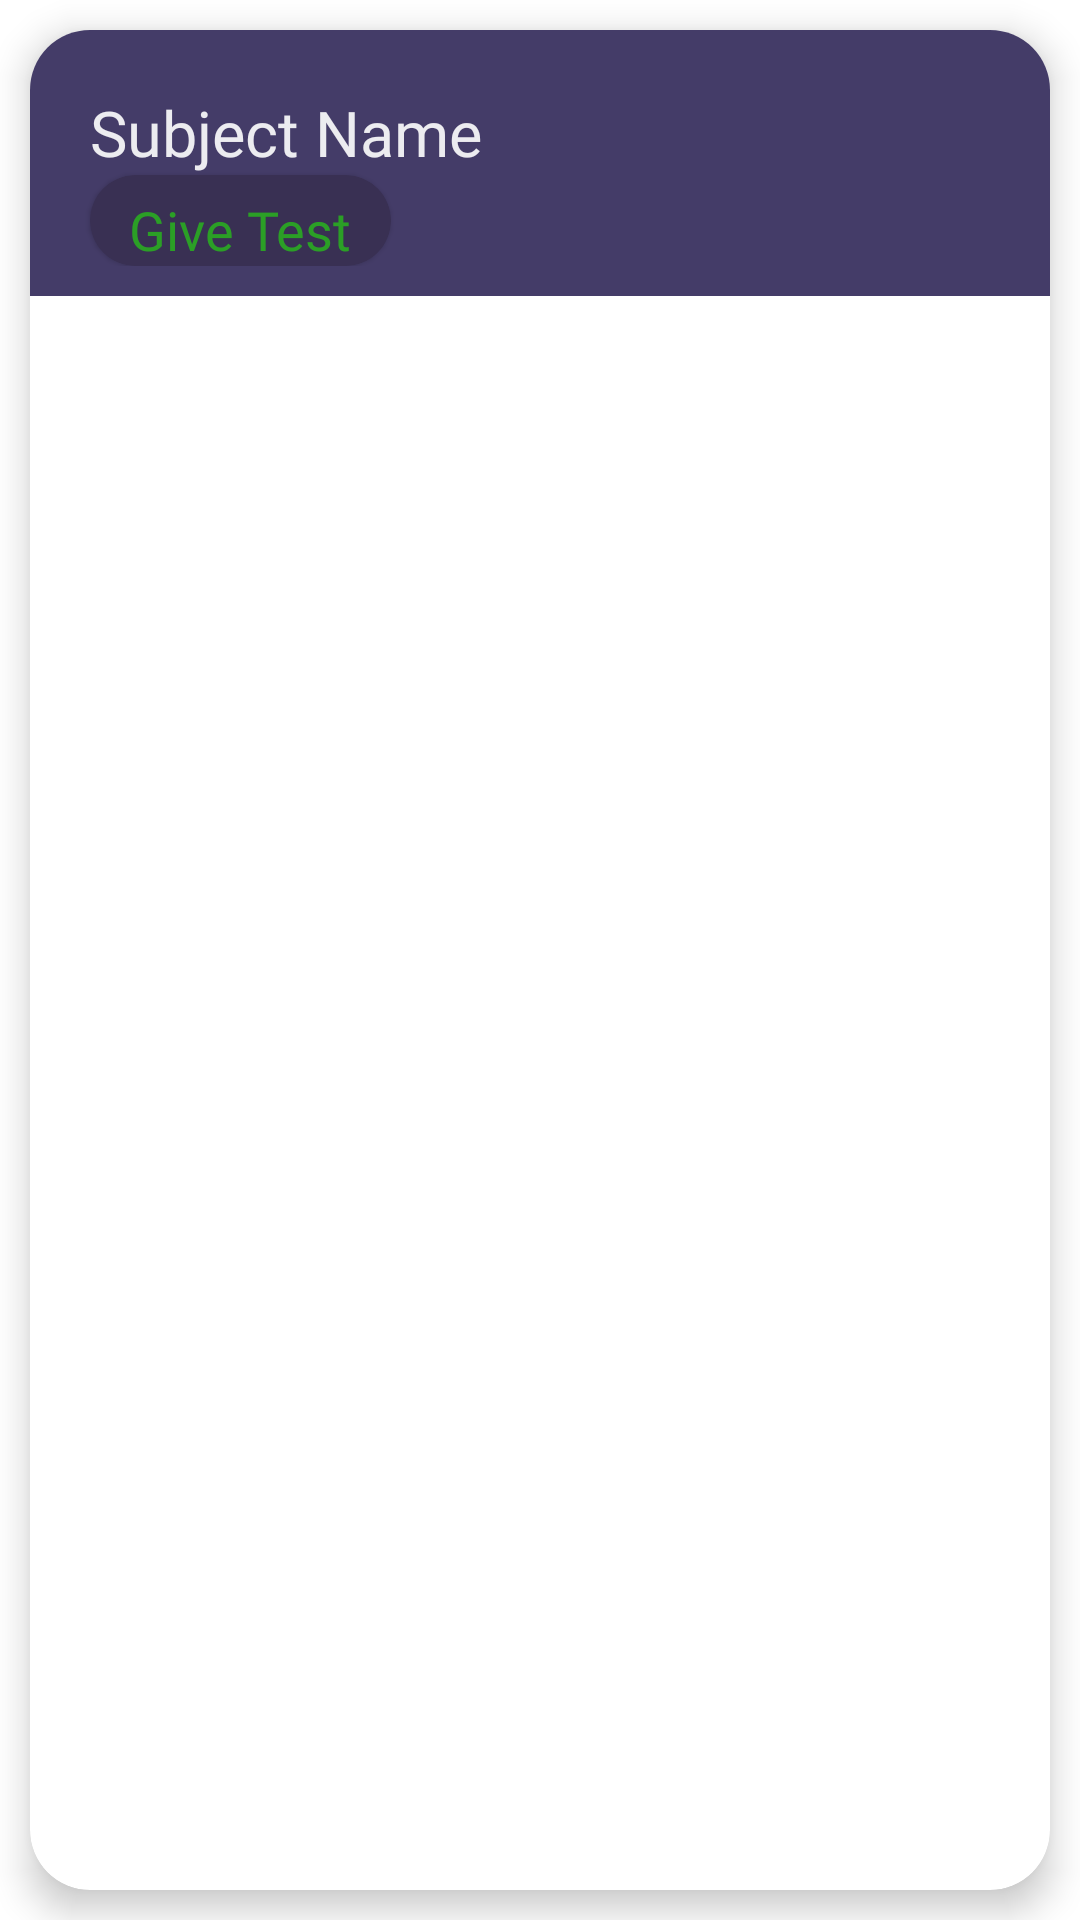

Produce the Android XML layout that renders to this screen, including the resource entries it uses.
<!-- AndroidManifest.xml: application theme Theme.WorldOfQ -->
<!-- res/layout/subject_selection_item.xml -->
<?xml version="1.0" encoding="utf-8"?>
<androidx.constraintlayout.widget.ConstraintLayout xmlns:android="http://schemas.android.com/apk/res/android"
    xmlns:app="http://schemas.android.com/apk/res-auto"
    xmlns:tools="http://schemas.android.com/tools"
    android:layout_width="match_parent"
    android:layout_height="wrap_content"
    android:layout_marginBottom="20dp"

  >

    <com.google.android.material.card.MaterialCardView
        android:layout_width="match_parent"
        android:layout_height="match_parent"
        android:layout_margin="10dp"
        app:cardCornerRadius="20dp"
        app:cardElevation="7dp"
        app:layout_constraintBottom_toBottomOf="parent"
        app:layout_constraintEnd_toEndOf="parent"
        app:layout_constraintStart_toStartOf="parent"
        app:layout_constraintTop_toTopOf="parent">

        <androidx.constraintlayout.widget.ConstraintLayout
            android:background="#443C68"
            android:padding="10dp"
            android:layout_width="match_parent"
            android:layout_height="wrap_content">

            <TextView
                android:id="@+id/subject_name"
                android:layout_width="match_parent"
                android:layout_height="wrap_content"
                android:layout_marginStart="10dp"
                android:layout_marginTop="10dp"
                android:fontFamily="@font/poppins_medium"
                android:text="Subject Name"
                android:textColor="@color/subject_heading"
                android:textSize="21sp"
                app:layout_constraintEnd_toEndOf="parent"
                app:layout_constraintStart_toStartOf="parent"
                app:layout_constraintTop_toTopOf="parent" />


            <com.google.android.material.card.MaterialCardView

                android:id="@+id/give_test_btn"
                android:layout_width="wrap_content"
                android:layout_height="wrap_content"
                android:layout_marginStart="10dp"
                app:cardCornerRadius="20dp"
                app:cardBackgroundColor="#393053"
                app:layout_constraintBottom_toBottomOf="parent"
                app:layout_constraintStart_toStartOf="parent"
                app:layout_constraintTop_toBottomOf="@+id/subject_name">

                <TextView
                    android:paddingTop="6dp"
                    android:layout_width="wrap_content"
                    android:layout_height="wrap_content"
                    android:fontFamily="@font/poppins_medium"
                    android:paddingStart="13dp"
                    android:paddingEnd="13dp"
                    android:textColor="#D328B61D"
                    android:text="Give Test"
                    android:textSize="18sp"
                    />

            </com.google.android.material.card.MaterialCardView>


        </androidx.constraintlayout.widget.ConstraintLayout>


    </com.google.android.material.card.MaterialCardView>

</androidx.constraintlayout.widget.ConstraintLayout>
<!-- resources referenced by this layout -->
<resources>
  <color name="subject_heading">#E6FFFFFF</color>
  <style name="Theme.WorldOfQ" parent="Theme.MaterialComponents.Light.NoActionBar">
          
  
          <item name="colorPrimary">#FF5722</item>
          <item name="colorPrimaryVariant">@color/black</item>
          <item name="colorOnPrimary">@color/black</item>
          
          <item name="colorSecondary">@color/teal_200</item>
          <item name="colorSecondaryVariant">@color/teal_700</item>
          <item name="colorOnSecondary">@color/black</item>
          
  
          <item name="android:statusBarColor">#393053</item>
          <item name="android:windowLightStatusBar">false</item>
  
          
      </style>
  <color name="black">#FF000000</color>
  <color name="teal_200">#FF03DAC5</color>
  <color name="teal_700">#FF018786</color>
</resources>
